Run: headless pygame with SDL's dummy video driver; simulated clock (each Clock.tick advances the game by its frame time, no real sleeping); random seed 0; keys injected as events and as key.get_pressed() state; no mouse input.
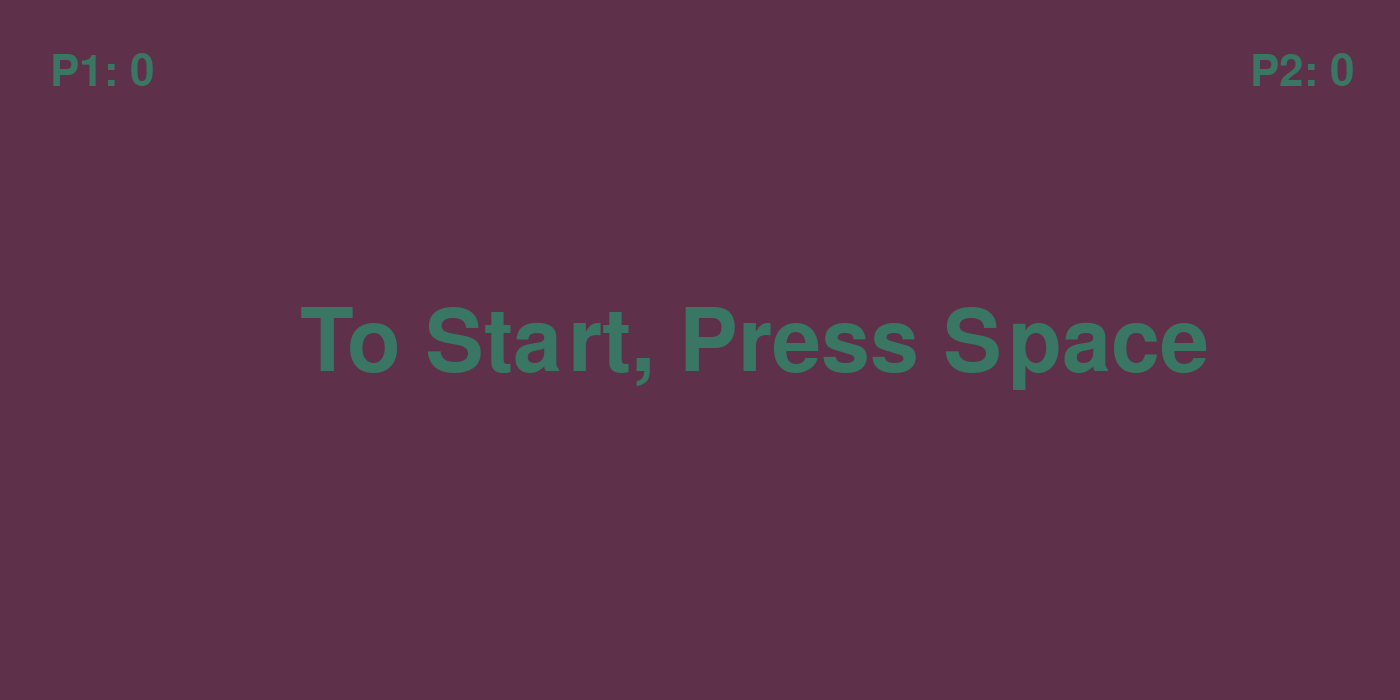
Frame 1 of 4 · flips 1–60 · no input
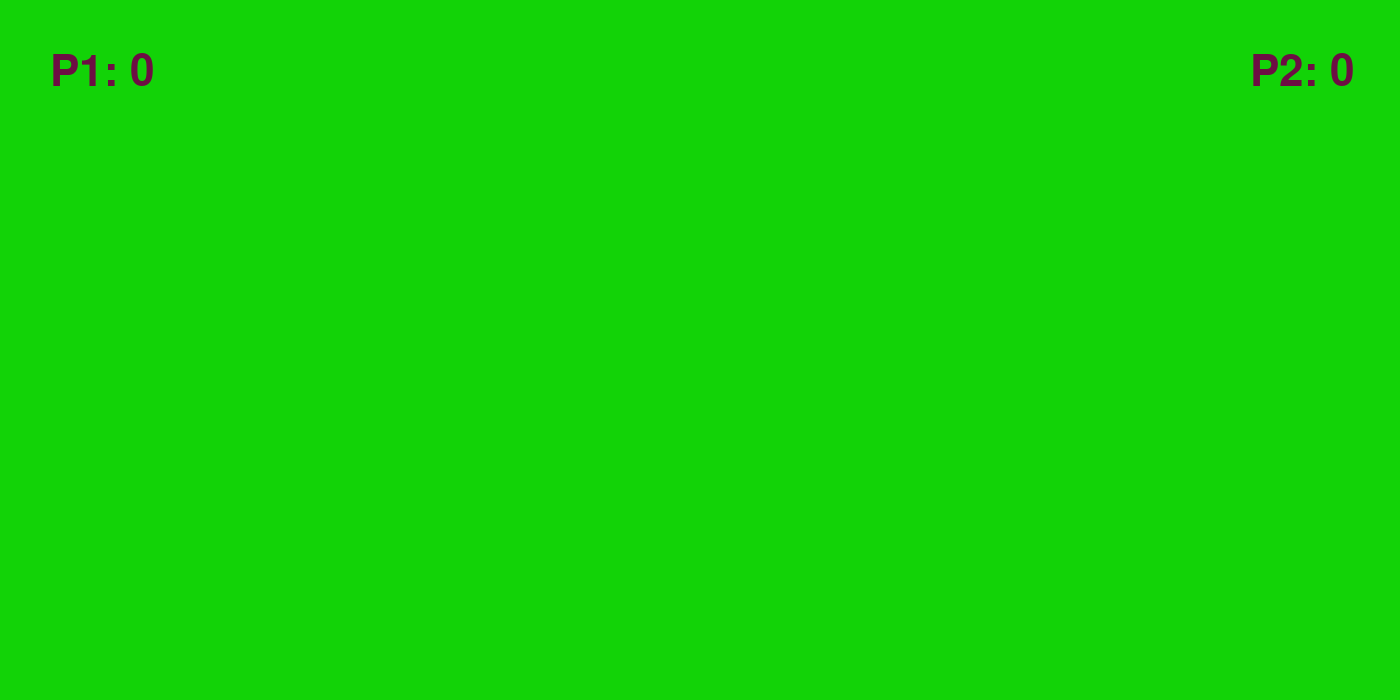
Frame 2 of 4 · flips 61–180 · tapped SPACE, RETURN · held RIGHT (→), D
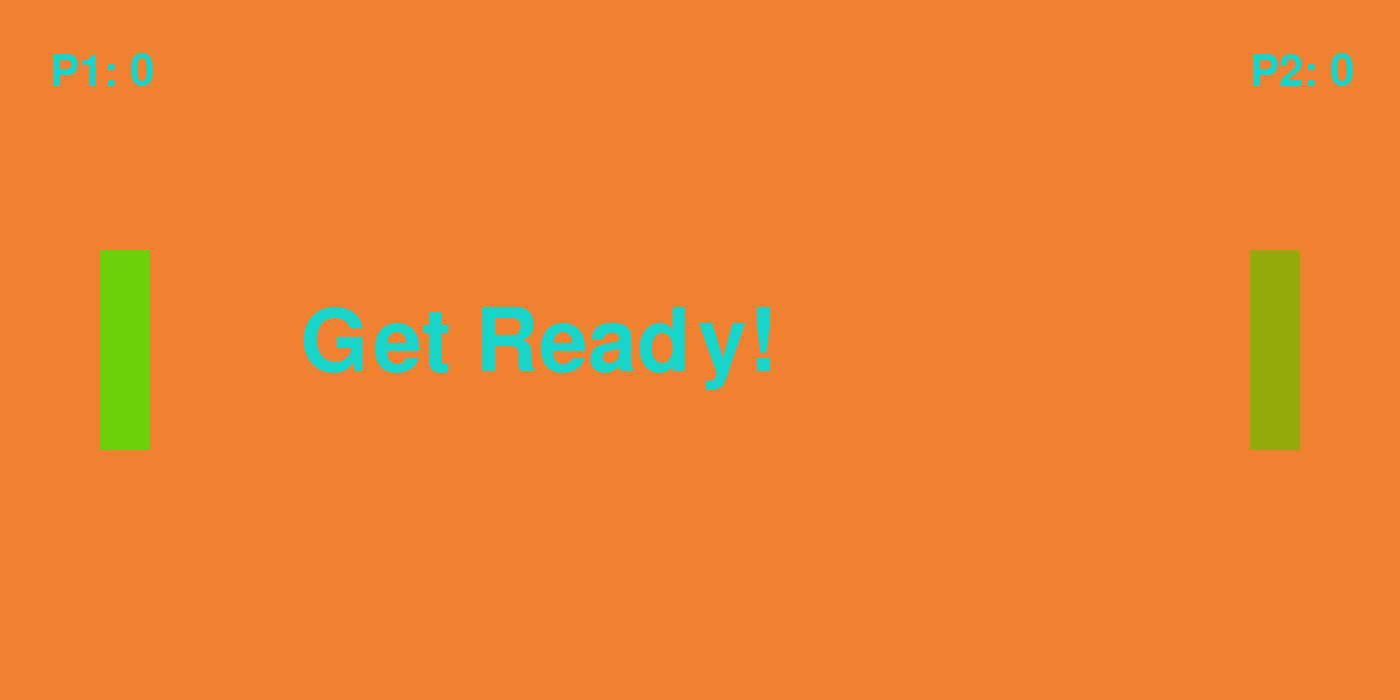
Frame 3 of 4 · flips 181–300 · held DOWN (↓), S
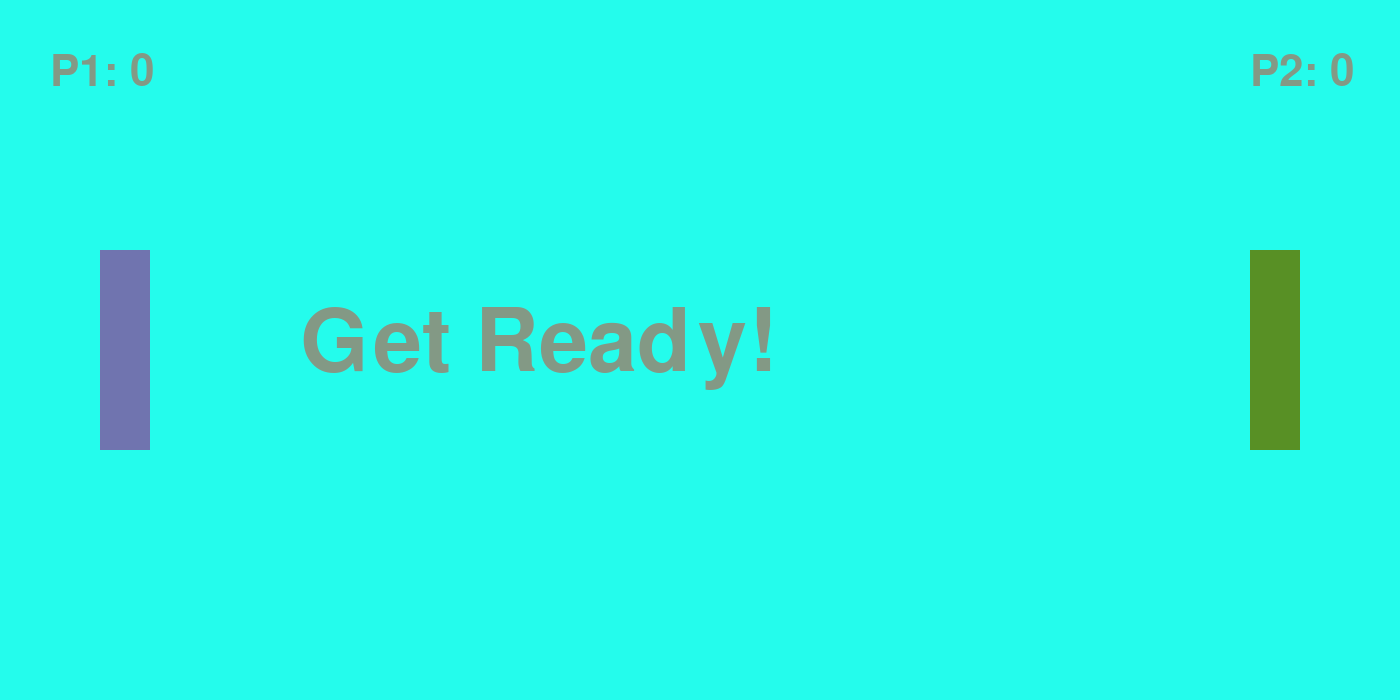
Frame 4 of 4 · flips 301–420 · held LEFT (←), A, UP (↑), W

The pygame program that drew these frames:

import pygame
import sys
import random
pygame.init()
smallFont = pygame.font.SysFont('Ariel', 64, False, False)
largeFont = pygame.font.SysFont('Ariel', 128, False, False)
color = [0, 0, 0, 0, 0, 0, 0, 0, 0, 0, 0, 0, 0, 0, 0]
ballreturn = 0    
strEvent = 'To Start, Press Space'
Win = False
paddleaY = 250
paddleadir = 0
paddlebY = 250
paddlebdir = 0
balldir = 2
ballXdir = 0
ballX = 700
ballYdir = 0
ballY = 350
scoreA = 0
scoreB = 0
resolution = width, height = 1400, 700
screen = pygame.display.set_mode(resolution)
collision = False

def checkIntersect(bally, flippery):
    for value in range(flippery, flippery + 201):
        for ballValue in range(bally-20, bally+21):
            if value == ballValue:
                return True
    return False

def wait(delay):
    pygame.time.delay(delay)

def draw(gameElements, ball):
    global color
    global screen
    for n in range(0,15):
        color[n] += random.randrange(0, 21)
        if color[n] > 255:
            color[n] += -255
    colorA = (color[0], color[1], color[2])
    colorB = (color[3], color[4], color[5])
    colorC = (color[6], color[7], color[8])
    colorD = (color[9], color[10], color[11])
    colorE = (color[12], color[13], color[14])
    p1render = smallFont.render('P1: ' + str(scoreA), True, colorA)
    p2render = smallFont.render('P2: ' + str(scoreB), True, colorA)
    eventrender = largeFont.render(str(strEvent), True, colorA)
    screen.fill(colorB)
    screen.blit(p1render, (50,50))
    screen.blit(p2render, (1250,50))
    screen.blit(eventrender, (300,300))
    if gameElements:
        paddle = pygame.Rect(100, paddleaY, 50, 200)
        pygame.draw.rect(screen, colorC, paddle)
        paddle = pygame.Rect(1250, paddlebY, 50, 200)
        pygame.draw.rect(screen, colorD, paddle)
    if ball:
        pygame.draw.circle(screen, colorE, (ballX, ballY), 20)
    pygame.display.flip()
    wait(10)


while strEvent != ' ':
    for event in pygame.event.get():
        if event.type == pygame.KEYDOWN:
            if event.key == pygame.K_SPACE:
                strEvent = ' '
    draw(False, False)
    
while True:
    #Input
    for event in pygame.event.get():
        if event.type == pygame.KEYDOWN:
            if event.key == pygame.K_w:
                paddleadir = -2
            elif event.key == pygame.K_s:
                paddleadir = 2
            if event.key == pygame.K_UP:
                paddlebdir = -2
            elif event.key == pygame.K_DOWN:
                paddlebdir = 2
            if event.key == pygame.K_ESCAPE:
                pygame.quit()
                sys.exit()
        if event.type == pygame.KEYUP:
            if event.key == pygame.K_w and paddleadir == -2:
                paddleadir = 0
            if event.key == pygame.K_s and paddleadir == 2:
                paddleadir = 0
            if event.key == pygame.K_UP and paddlebdir == -2:
                paddlebdir = 0
            if event.key == pygame.K_DOWN and paddlebdir == 2:
                paddlebdir = 0
        if event.type == pygame.QUIT:
            pygame.quit()
            sys.exit()
            
                
    #Check for and Register Game Events  
    if scoreA == 10 or scoreB == 10:
        if scoreA == 1:
            strEvent = 'P1 Wins!!!'
        else:
            strEvent = 'P2 Wins!!!'
        b = 0
        while b != 1000:
            b += 1
            draw(False, False)
        wait (10000)
        pygame.quit()
        sys.exit()
            
        
    if ballXdir == 0 and not Win:
        b = 0
        while b != 200:
            b += 1
            draw(False, False)
        strEvent = 'Get Ready!'
        b = 0
        while b != 200:
            b += 1
            draw(True, False)
        strEvent = 'GO!'
        b = 0
        while b != 100:
            b += 1
            draw(True, True)
        strEvent = ' '
        ballXdir = balldir
        ballYdir = 2
        balldir = -1*balldir
    
    if ballX >= 100 and ballX <= 150 and ballreturn != 1:
        collision = checkIntersect(ballY, paddleaY)
        if collision:
            ballreturn = 1
        
    if ballX <= 1300 and ballX >= 1250 and ballreturn != 2:
        collision = checkIntersect(ballY, paddlebY)
        if collision:
            ballreturn = 2

    if ballX <= 50:
        scoreB += 1
        strEvent = 'P2 scores!!!'
        ballX = 700
        ballY = 350
        ballXdir = 0
        ballYdir = 0
        ballreturn = 0
        paddleaY = 250
        paddlebY = 250
        
    if ballX >= 1350:
        scoreA += 1
        strEvent = 'P1 scores!!!'
        ballX = 700
        ballY = 350
        ballXdir = 0
        ballYdir = 0
        ballreturn = 0
        paddleaY = 250
        paddlebY = 250
        
    if ballY <= 50:
        ballYdir = ballYdir*-1

    if ballY >= 650:
        ballYdir = ballYdir*-1

    
    if collision:
        ballXdir = ballXdir*-1.1
        ballYdir = ballYdir*1.1
        collision = False
    
    #Move
    paddleaY += paddleadir
    paddlebY += paddlebdir
    ballX += int(ballXdir)
    ballY += int(ballYdir)
    draw(True, True)
